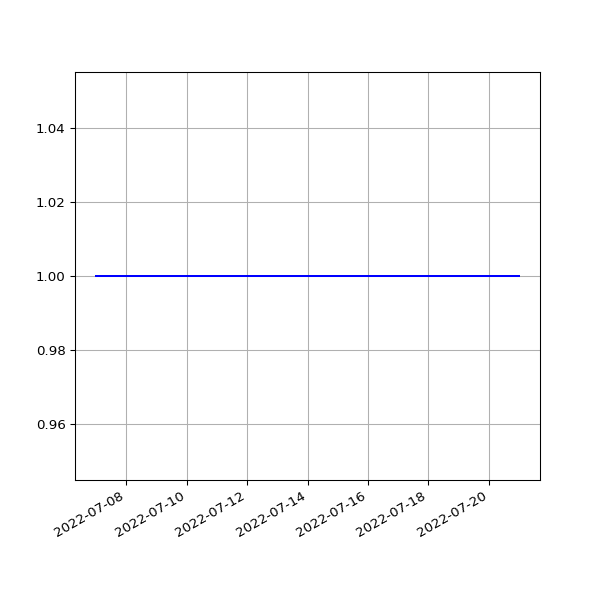

The data file committed next to this chart (first rows):
date, value
2022-07-07T02:35:12Z, 1
2022-07-08T02:34:55Z, 1
2022-07-09T02:23:57Z, 1
2022-07-10T02:39:57Z, 1
2022-07-11T02:39:38Z, 1
2022-07-12T02:44:07Z, 1
2022-07-13T02:30:35Z, 1
2022-07-14T02:41:45Z, 1
2022-07-15T02:46:34Z, 1
2022-07-15T21:57:44Z, 1
2022-07-17T02:47:26Z, 1
2022-07-18T02:50:32Z, 1
2022-07-19T02:58:34Z, 1
2022-07-21T02:48:24Z, 1
2022-07-21T22:03:06Z, 1
